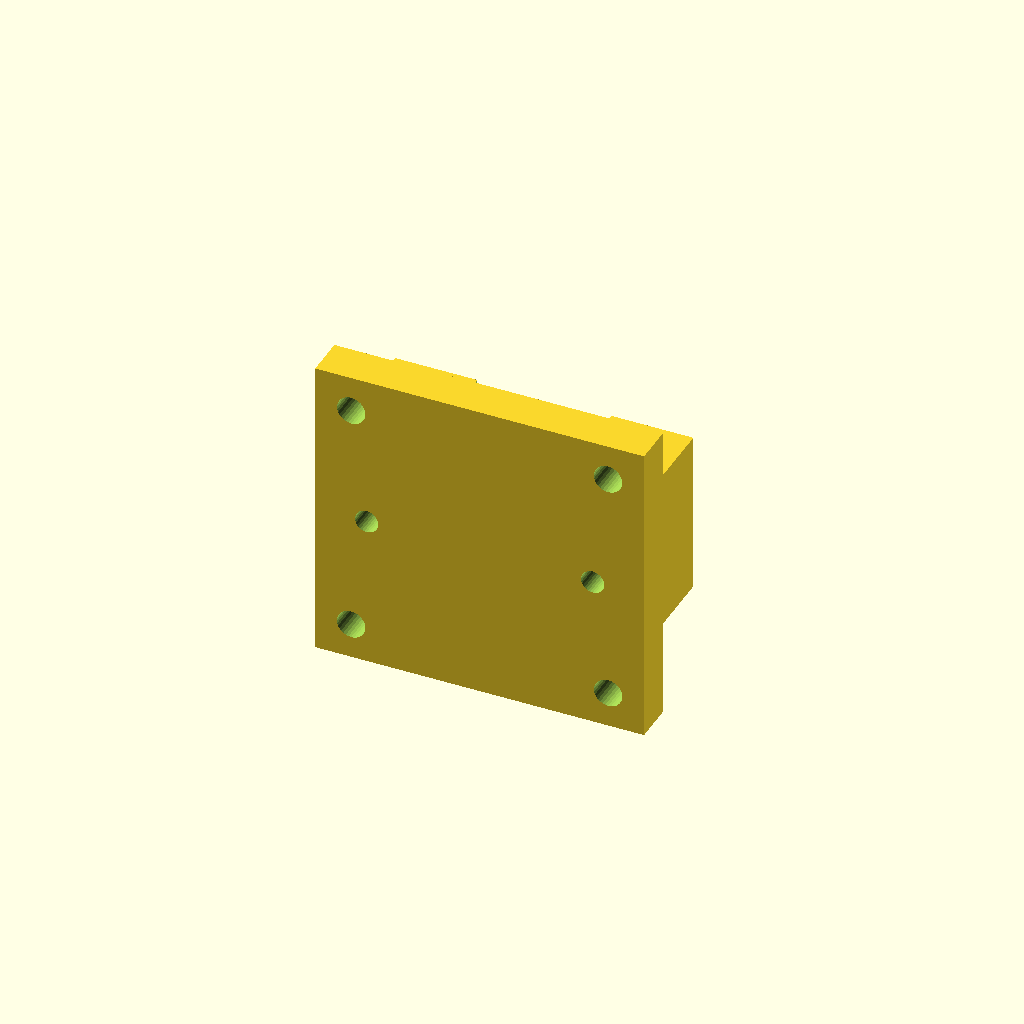
Cell 1 — every parameter at its default value.
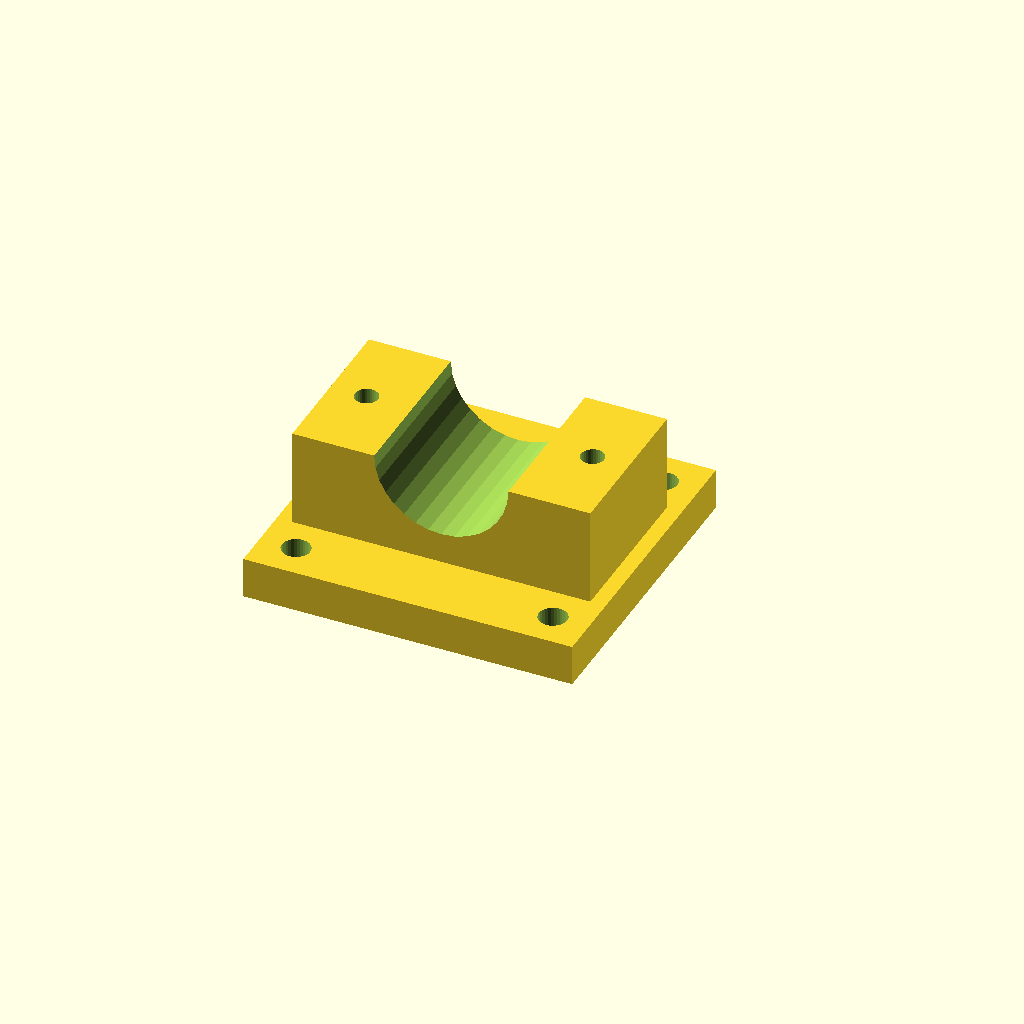
Cell 2: the same model with part = "print".
One fixed orthographic camera (rotation 55°, 0°, 25°; colour scheme Cornfield) for every cell.
The OpenSCAD source (parts/parent/exterior/printed/parent_td04a_clamp_body/parent_td04a_clamp_body.scad):
// mm. Assembly coordinates and explicit bed orientation.
part="assembly"; // [assembly,print]
use <../../../../../scad/lib/parent_bottom_sensors.scad>
if(part=="print"){rotate([90,0,0])td_clamp(false);}else{td_clamp(false);}
Customizer parameters (derived from the source; name, type, default, range or options):
part: string, default "assembly", options "assembly", "print"
